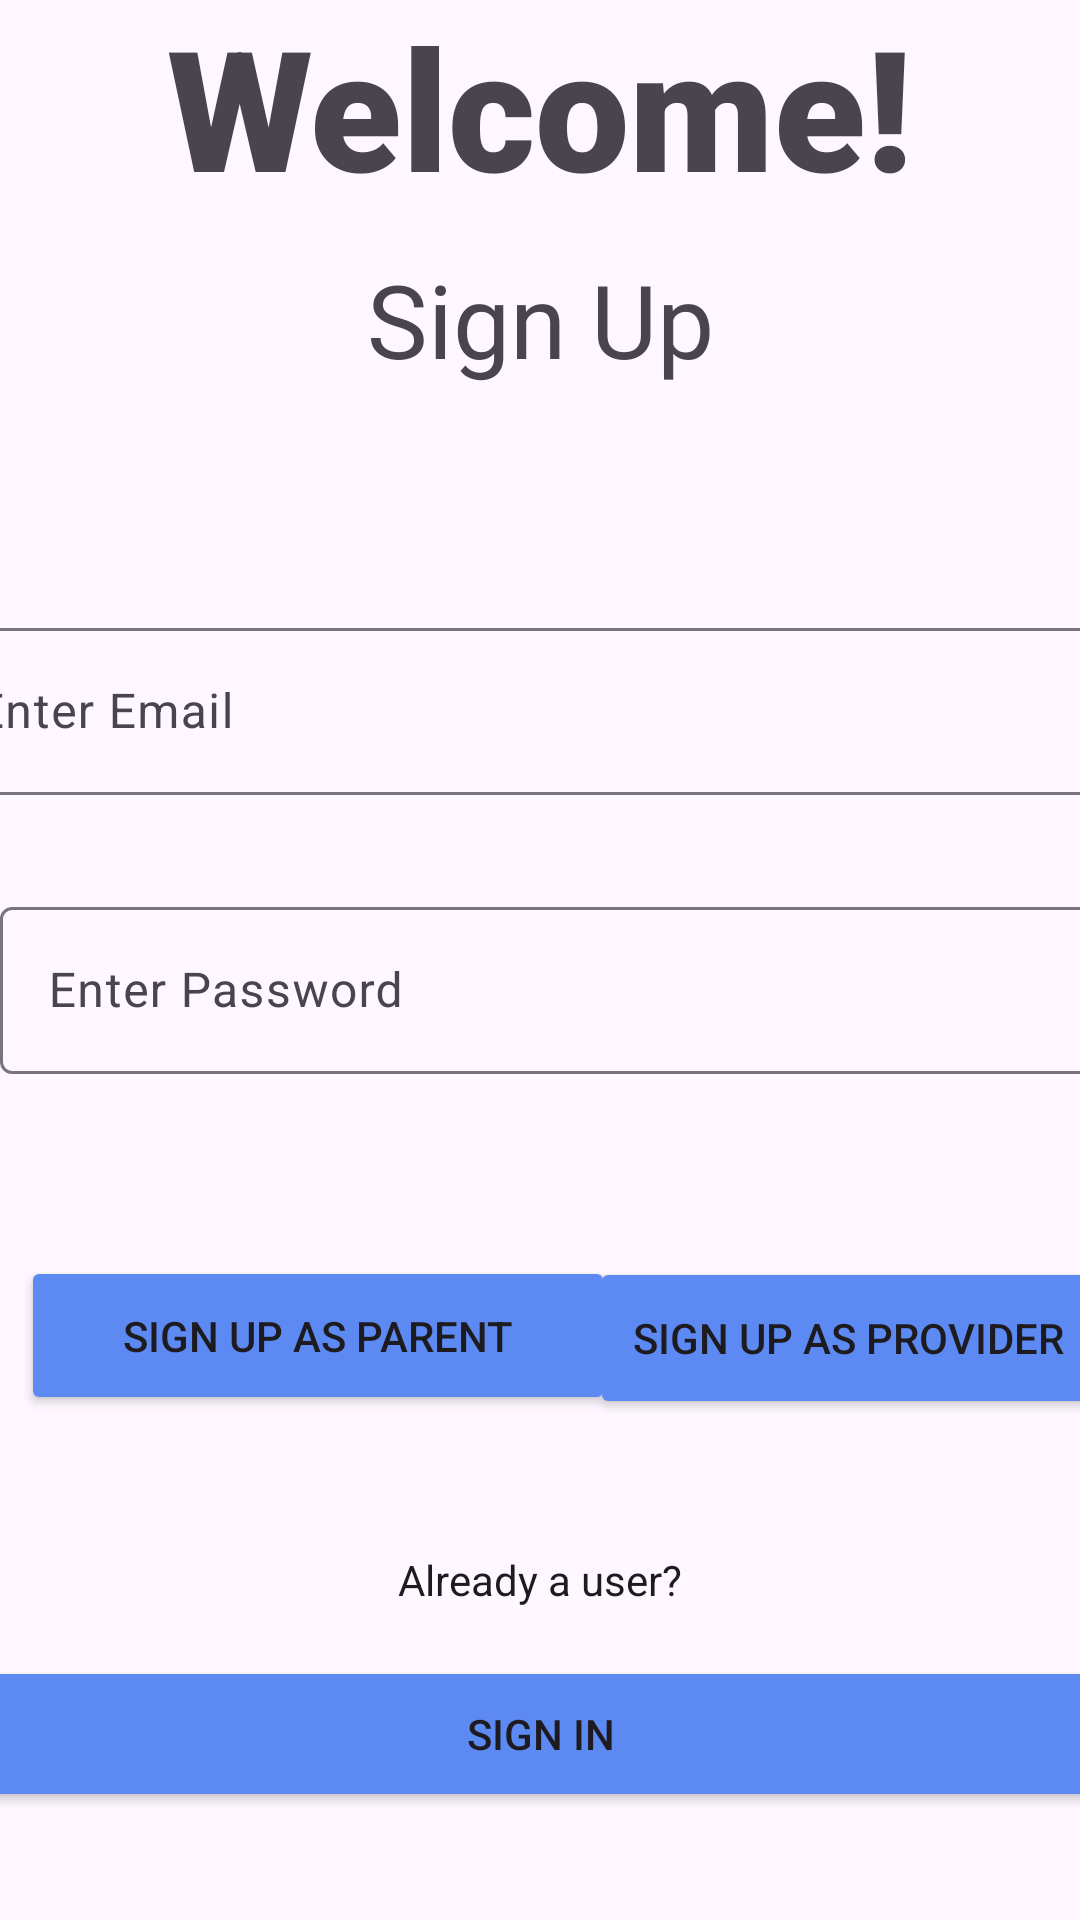

This screen was rendered from an Android layout file. Write that file and the resources it references.
<!-- AndroidManifest.xml: application theme Theme.CSCB07_Final_Project_SMARTAIR -->
<!-- res/layout/activity_sign_up.xml -->
<androidx.constraintlayout.widget.ConstraintLayout xmlns:android="http://schemas.android.com/apk/res/android" xmlns:app="http://schemas.android.com/apk/res-auto" xmlns:tools="http://schemas.android.com/tools" android:layout_width="match_parent" android:layout_height="match_parent">

    <TextView
        android:id="@+id/textView3"
        style="@style/Widget.AppCompat.TextView"
        android:layout_width="wrap_content"
        android:layout_height="wrap_content"
        android:layout_marginBottom="570dp"
        android:fontFamily="sans-serif-black"
        android:text="Welcome!"
        android:textAppearance="@style/TextAppearance.AppCompat.Display3"
        app:layout_constraintBottom_toBottomOf="parent"
        app:layout_constraintEnd_toEndOf="parent"
        app:layout_constraintStart_toStartOf="parent"
        app:layout_constraintTop_toTopOf="parent" />

    <com.google.android.material.textfield.TextInputLayout
        android:id="@+id/new_email"
        android:layout_width="409dp"
        android:layout_height="wrap_content"
        android:layout_marginTop="15dp"
        android:layout_marginBottom="350dp"
        app:layout_constraintBottom_toBottomOf="parent"
        app:layout_constraintEnd_toEndOf="parent"
        app:layout_constraintStart_toStartOf="parent"
        app:layout_constraintTop_toBottomOf="@+id/textInputLayout">

        <com.google.android.material.textfield.TextInputEditText
            android:id="@+id/new_user_email"
            android:layout_width="match_parent"
            android:layout_height="wrap_content"
            android:hint="Enter Email" />
    </com.google.android.material.textfield.TextInputLayout>

    <com.google.android.material.textfield.TextInputLayout
        android:id="@+id/new_password"
        android:layout_width="409dp"
        android:layout_height="wrap_content"
        android:layout_marginBottom="250dp"
        app:layout_constraintBottom_toBottomOf="parent"
        app:layout_constraintStart_toStartOf="parent"
        app:layout_constraintTop_toBottomOf="@+id/new_email">

        <com.google.android.material.textfield.TextInputEditText
            android:id="@+id/new_user_password"
            android:layout_width="match_parent"
            android:layout_height="wrap_content"
            android:hint="Enter Password" />
    </com.google.android.material.textfield.TextInputLayout>

    <Button
        android:id="@+id/sign_up_button"
        android:layout_width="198dp"
        android:layout_height="53dp"
        android:layout_marginStart="7dp"
        android:layout_marginTop="15dp"
        android:backgroundTint="#5C8AF2"
        android:text="SIGN UP AS PARENT"
        app:layout_constraintBottom_toTopOf="@+id/textView4"
        app:layout_constraintStart_toStartOf="parent"
        app:layout_constraintTop_toBottomOf="@+id/new_password" />

    <TextView
        android:id="@+id/textView4"
        android:layout_width="wrap_content"
        android:layout_height="18dp"
        android:layout_marginBottom="17dp"
        android:text="Already a user?"
        android:textAppearance="@style/TextAppearance.AppCompat.Body1"
        app:layout_constraintBottom_toTopOf="@+id/SIB"
        app:layout_constraintEnd_toEndOf="parent"
        app:layout_constraintStart_toStartOf="parent" />

    <Button
        android:id="@+id/SIB"
        android:layout_width="380dp"
        android:layout_height="52dp"
        android:layout_marginBottom="36dp"
        android:backgroundTint="#5C8AF2"
        android:text="SIGN IN"
        app:layout_constraintBottom_toBottomOf="parent"
        app:layout_constraintEnd_toEndOf="parent"
        app:layout_constraintStart_toStartOf="parent" />

    <TextView
        android:id="@+id/Login"
        android:layout_width="wrap_content"
        android:layout_height="wrap_content"
        android:layout_marginTop="30dp"
        android:layout_marginBottom="530dp"
        android:text="Sign Up"
        android:textAppearance="@style/TextAppearance.AppCompat.Display1"
        app:layout_constraintBottom_toBottomOf="parent"
        app:layout_constraintEnd_toEndOf="parent"
        app:layout_constraintStart_toStartOf="parent"
        app:layout_constraintTop_toBottomOf="@+id/textView3" />

    <com.google.android.material.textfield.TextInputLayout
        android:id="@+id/textInputLayout"
        android:layout_width="409dp"
        android:layout_height="wrap_content"
        android:layout_marginTop="70dp"
        android:layout_marginBottom="450dp"
        app:layout_constraintBottom_toBottomOf="parent"
        app:layout_constraintEnd_toEndOf="parent"
        app:layout_constraintStart_toStartOf="parent"
        app:layout_constraintTop_toBottomOf="@+id/Login">

        <com.google.android.material.textfield.TextInputEditText
            android:id="@+id/new_user_fname"
            android:layout_width="match_parent"
            android:layout_height="wrap_content"
            android:hint="Enter Full Name" />
    </com.google.android.material.textfield.TextInputLayout>

    <Button
        android:id="@+id/provider_sign_up"
        android:layout_width="172dp"
        android:layout_height="54dp"
        android:text="SIGN UP AS PROVIDER"
        android:backgroundTint = "#5C8AF2"
        app:layout_constraintBottom_toTopOf="@+id/textView4"
        app:layout_constraintEnd_toEndOf="parent"
        app:layout_constraintStart_toEndOf="@+id/sign_up_button"
        app:layout_constraintTop_toBottomOf="@+id/new_password"
        app:layout_constraintVertical_bias="0.581" />

</androidx.constraintlayout.widget.ConstraintLayout>
<!-- resources referenced by this layout -->
<resources>
  <style name="Theme.CSCB07_Final_Project_SMARTAIR" parent="Base.Theme.CSCB07_Final_Project_SMARTAIR" />
  <style name="Base.Theme.CSCB07_Final_Project_SMARTAIR" parent="Theme.Material3.DayNight.NoActionBar">
          
          
      </style>
</resources>
